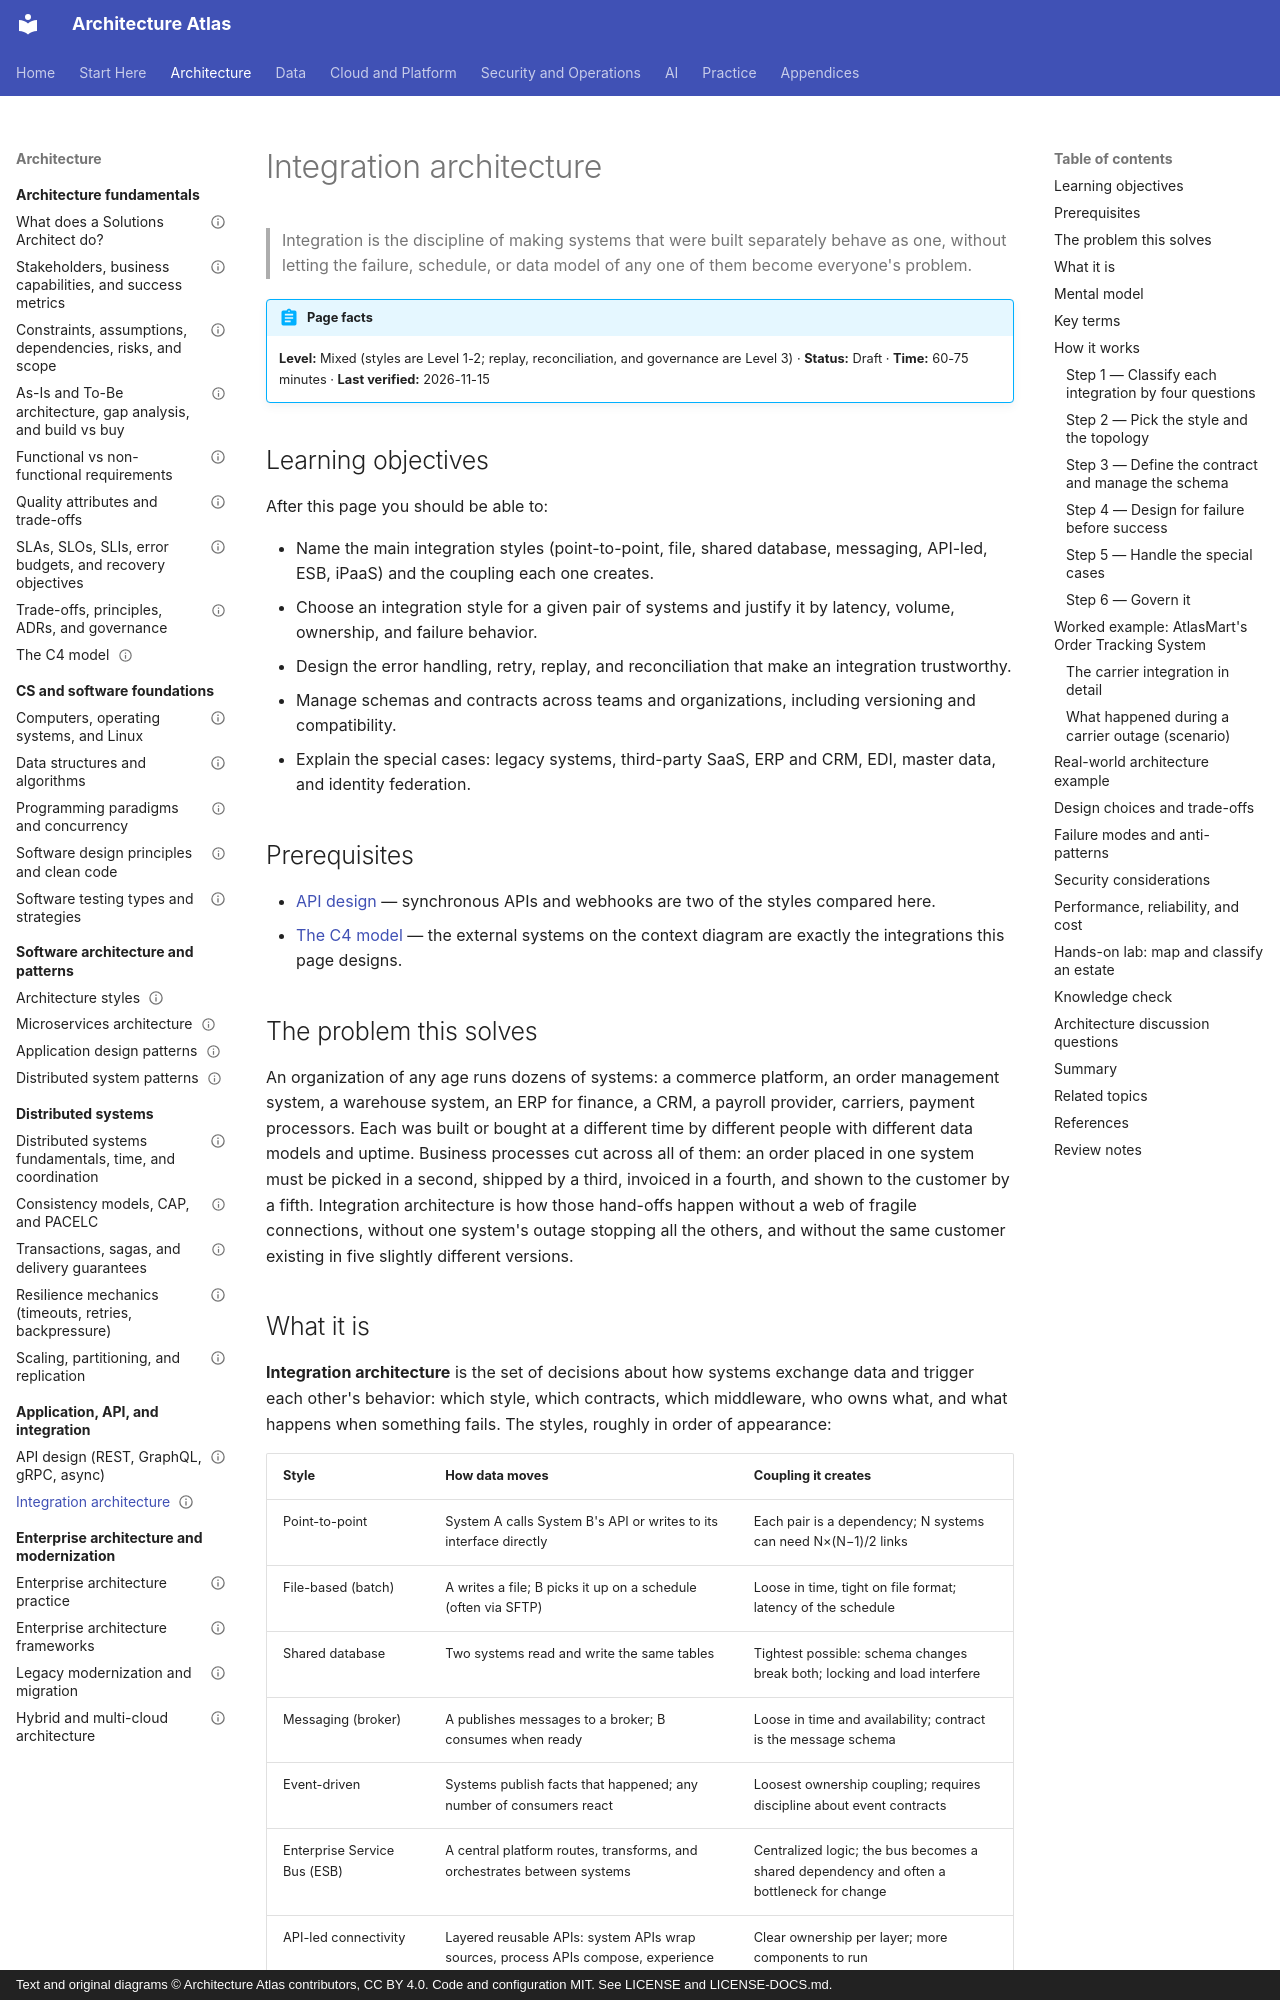

repository: vinay9354/architecture-atlas · page: application-and-api-architecture/integration-architecture/index.html · generator: mkdocs · copyright: Text and original diagrams © Architecture Atlas contributors, CC BY 4.0. Code and configuration MIT. See LICENSE and LICENSE-DOCS.md.

---
title: Integration architecture
description: "How systems that were never designed together exchange data reliably: integration styles from point-to-point to brokers and API-led layers, plus schemas, error handling, replay, and reconciliation."
domain: "Application, API, and integration architecture"
level: Mixed
status: Draft
estimated_time: "60-75 minutes"
last_verified: 2026-11-15
coverage_ids:
  - D05-T03
prerequisites:
  - "API design: REST, GraphQL, gRPC, and async APIs"
  - The C4 model
tags:
  - application-and-api-architecture
  - integration
  - messaging
  - reconciliation
  - level-1-understand
  - level-2-apply
  - level-3-architect
---

# Integration architecture

> Integration is the discipline of making systems that were built separately behave as one, without
> letting the failure, schedule, or data model of any one of them become everyone's problem.

!!! abstract "Page facts"
    **Level:** Mixed (styles are Level 1-2; replay, reconciliation, and governance are Level 3) ·
    **Status:** Draft · **Time:** 60-75 minutes · **Last verified:** 2026-11-15

## Learning objectives

After this page you should be able to:

- Name the main integration styles (point-to-point, file, shared database, messaging, API-led, ESB,
  iPaaS) and the coupling each one creates.
- Choose an integration style for a given pair of systems and justify it by latency, volume,
  ownership, and failure behavior.
- Design the error handling, retry, replay, and reconciliation that make an integration trustworthy.
- Manage schemas and contracts across teams and organizations, including versioning and
  compatibility.
- Explain the special cases: legacy systems, third-party SaaS, ERP and CRM, EDI, master data, and
  identity federation.

## Prerequisites

- [API design](api-design-rest-graphql-grpc-and-async-apis.md) — synchronous APIs and webhooks are
  two of the styles compared here.
- [The C4 model](../architecture-fundamentals/c4-model.md) — the external systems on the context
  diagram are exactly the integrations this page designs.

## The problem this solves

An organization of any age runs dozens of systems: a commerce platform, an order management system,
a warehouse system, an ERP for finance, a CRM, a payroll provider, carriers, payment processors. Each
was built or bought at a different time by different people with different data models and uptime.
Business processes cut across all of them: an order placed in one system must be picked in a second,
shipped by a third, invoiced in a fourth, and shown to the customer by a fifth. Integration
architecture is how those hand-offs happen without a web of fragile connections, without one
system's outage stopping all the others, and without the same customer existing in five slightly
different versions.
